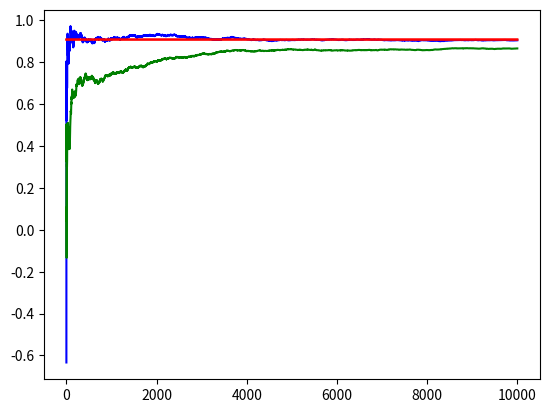

The script that saved this image:
import numpy as np
import matplotlib.pyplot as plt


class E_greedy:
    def __init__(self, arm_num=10, epsilon=0.5):
        self.arm_num = arm_num  # 老虎机臂数量
        self.epsilon = epsilon  # E
        self.arms = np.random.uniform(0, 1, self.arm_num)  # [0,1)随机采样, reward的真实值
        self.Q = np.zeros(arm_num)  # Q值
        self.NA = np.zeros(arm_num)  # NA， 策略选择A动作的次数
        self.T = 10000  # time
        self.R = 0
        self.R_list = []
        self.HAP = np.zeros(arm_num)
        self.HA = np.zeros(arm_num)
        self.R_ = np.zeros(arm_num)

    def reset(self):
        self.Q = np.zeros(self.arm_num)
        self.NA = np.zeros(self.arm_num)
        self.R_list = []
        self.R = 0

    def get_reward(self, arm_index):
        return self.arms[arm_index] + np.random.normal(0, 1)

    def update_Q_NA(self, arm_index, reward):
        self.NA[arm_index] += 1
        self.Q[arm_index] += 1 / self.NA[arm_index] * (reward - self.Q[arm_index])

    def update_NA(self, arm_index):
        self.NA[arm_index] += 1

    def e_greedy(self, epsilon=None):
        if epsilon:
            self.epsilon = epsilon
        for iter in range(1, self.T + 1):
            if np.random.random() > self.epsilon:
                if iter == 1:
                    arm_index = np.random.randint(0, self.arm_num)
                else:
                    arm_index = np.argmax(self.Q)
            else:
                arm_index = np.random.randint(0, self.arm_num)
            reward = self.get_reward(arm_index)
            self.R += 1 / iter * (reward - self.R)
            self.R_list.append((iter, self.R))
            self.update_Q_NA(arm_index, reward)

    def greedy(self):
        for iter in range(1, self.T + 1):
            if iter == 1:
                arm_index = np.random.randint(0, self.arm_num)
            else:
                arm_index = np.argmax(self.Q)
            reward = self.get_reward(arm_index)
            self.R += 1 / iter * (reward - self.R)
            self.R_list.append((iter, self.R))
            self.update_Q_NA(arm_index, reward)

    def ucb(self, c):
        # 循环次数,探索次数
        for iter in range(1, self.T + 1):
            # 获取动作的价值
            A_list = self.Q + c * (np.sqrt(np.log(iter) / (self.NA + 1e-8)))
            # 获取价值最高的动作
            arm_index = np.argmax(A_list)
            # 获取reward
            reward = self.get_reward(arm_index)
            #
            self.R += 1 / iter * (reward - self.R)
            self.R_list.append((iter, self.R))
            # 更新Q， NA
            self.update_Q_NA(arm_index, reward)

    def get_HA(self):
        hae = np.array([np.e ** x for x in self.HA])
        sum = np.sum(hae)
        self.HAP = hae / sum

    def gradient(self, a):
        for iter in range(1, self.T + 1):
            self.get_HA()
            arm_index = np.random.choice(list(range(self.arm_num)), p=self.HAP)
            reward = self.get_reward(arm_index)
            self.update_NA(arm_index)
            self.R_[arm_index] += 1 / self.NA[arm_index] * (reward - self.R_[arm_index])
            self.R += 1 / iter * (reward - self.R)
            self.R_list.append((iter, self.R))
            ha_temp = self.HA[arm_index] + a * (reward - self.R_[arm_index]) * (1 - self.HAP[arm_index])
            self.HA -= a * (reward - self.R_[arm_index]) * self.HAP
            self.HA[arm_index] = ha_temp

    def plot_R(self, c):
        # plt.plot([k[0] for k in self.R_list[100:]], [k[1] for k in self.R_list[100:]], c=c)
        # plt.plot([k[0] for k in self.R_list[100:]], [np.max(self.arms) for k in self.R_list[100:]], c='r')
        plt.plot([k[0] for k in self.R_list[:]], [k[1] for k in self.R_list[:]], c=c)
        plt.plot([k[0] for k in self.R_list[:]], [np.max(self.arms) for k in self.R_list[:]], c='r')


def main():
    e = E_greedy()
    # 最原始的贪心
    e.greedy()
    e.plot_R(c='b')
    e.reset()
    # 最原始的e贪心
    e.e_greedy(0.1)
    e.plot_R(c='g')
    # e.reset()
    # 最原始的ucb算法
    # e.ucb(2)
    # e.plot_R(c='g')
    # e.reset()
    # e.gradient(0.25)
    # e.plot_R(c='k')
    plt.show()


if __name__ == '__main__':
    main()
